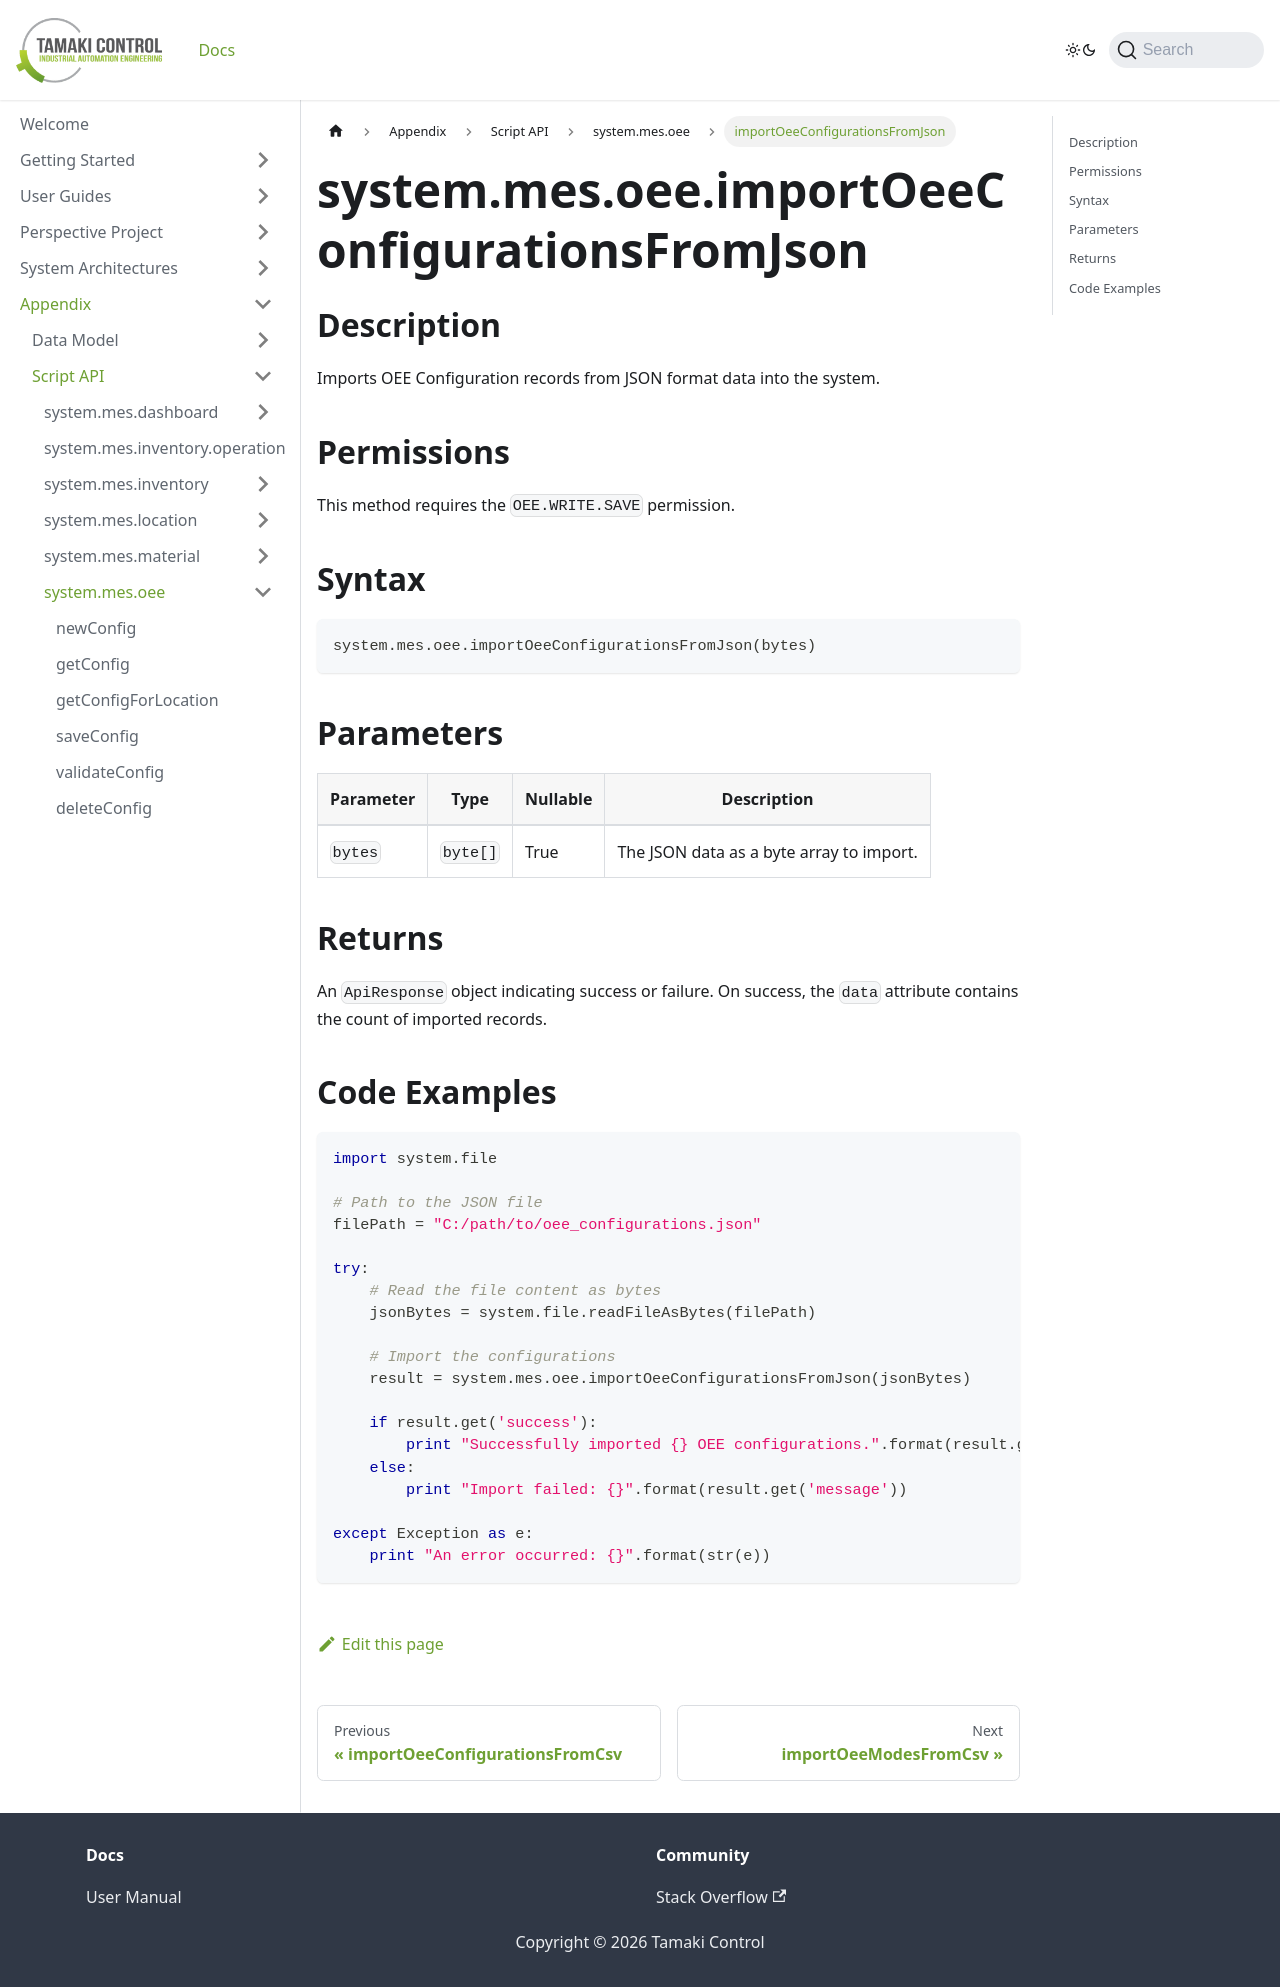

repository: TamakiControl/tamaki-mes-docs · page: docs/appendix/script-api/oee-script-api/import-oee-configurations-from-json/index.html · generator: docusaurus

---
sidebar_position: 75
title: 'importOeeConfigurationsFromJson'
description: 'Imports OEE configurations from JSON format data.'
---

# system.mes.oee.importOeeConfigurationsFromJson

## Description

Imports OEE Configuration records from JSON format data into the system.

## Permissions

This method requires the `OEE.WRITE.SAVE` permission.

## Syntax

```python
system.mes.oee.importOeeConfigurationsFromJson(bytes)
```

## Parameters

| Parameter | Type     | Nullable | Description                              |
| --------- | -------- |----------| ---------------------------------------- |
| `bytes`   | `byte[]` | True     | The JSON data as a byte array to import. |

## Returns

An `ApiResponse` object indicating success or failure. On success, the `data` attribute contains the count of imported records.

## Code Examples

```python
import system.file

# Path to the JSON file
filePath = "C:/path/to/oee_configurations.json"

try:
    # Read the file content as bytes
    jsonBytes = system.file.readFileAsBytes(filePath)

    # Import the configurations
    result = system.mes.oee.importOeeConfigurationsFromJson(jsonBytes)

    if result.get('success'):
        print "Successfully imported {} OEE configurations.".format(result.get('data'))
    else:
        print "Import failed: {}".format(result.get('message'))

except Exception as e:
    print "An error occurred: {}".format(str(e))
```
